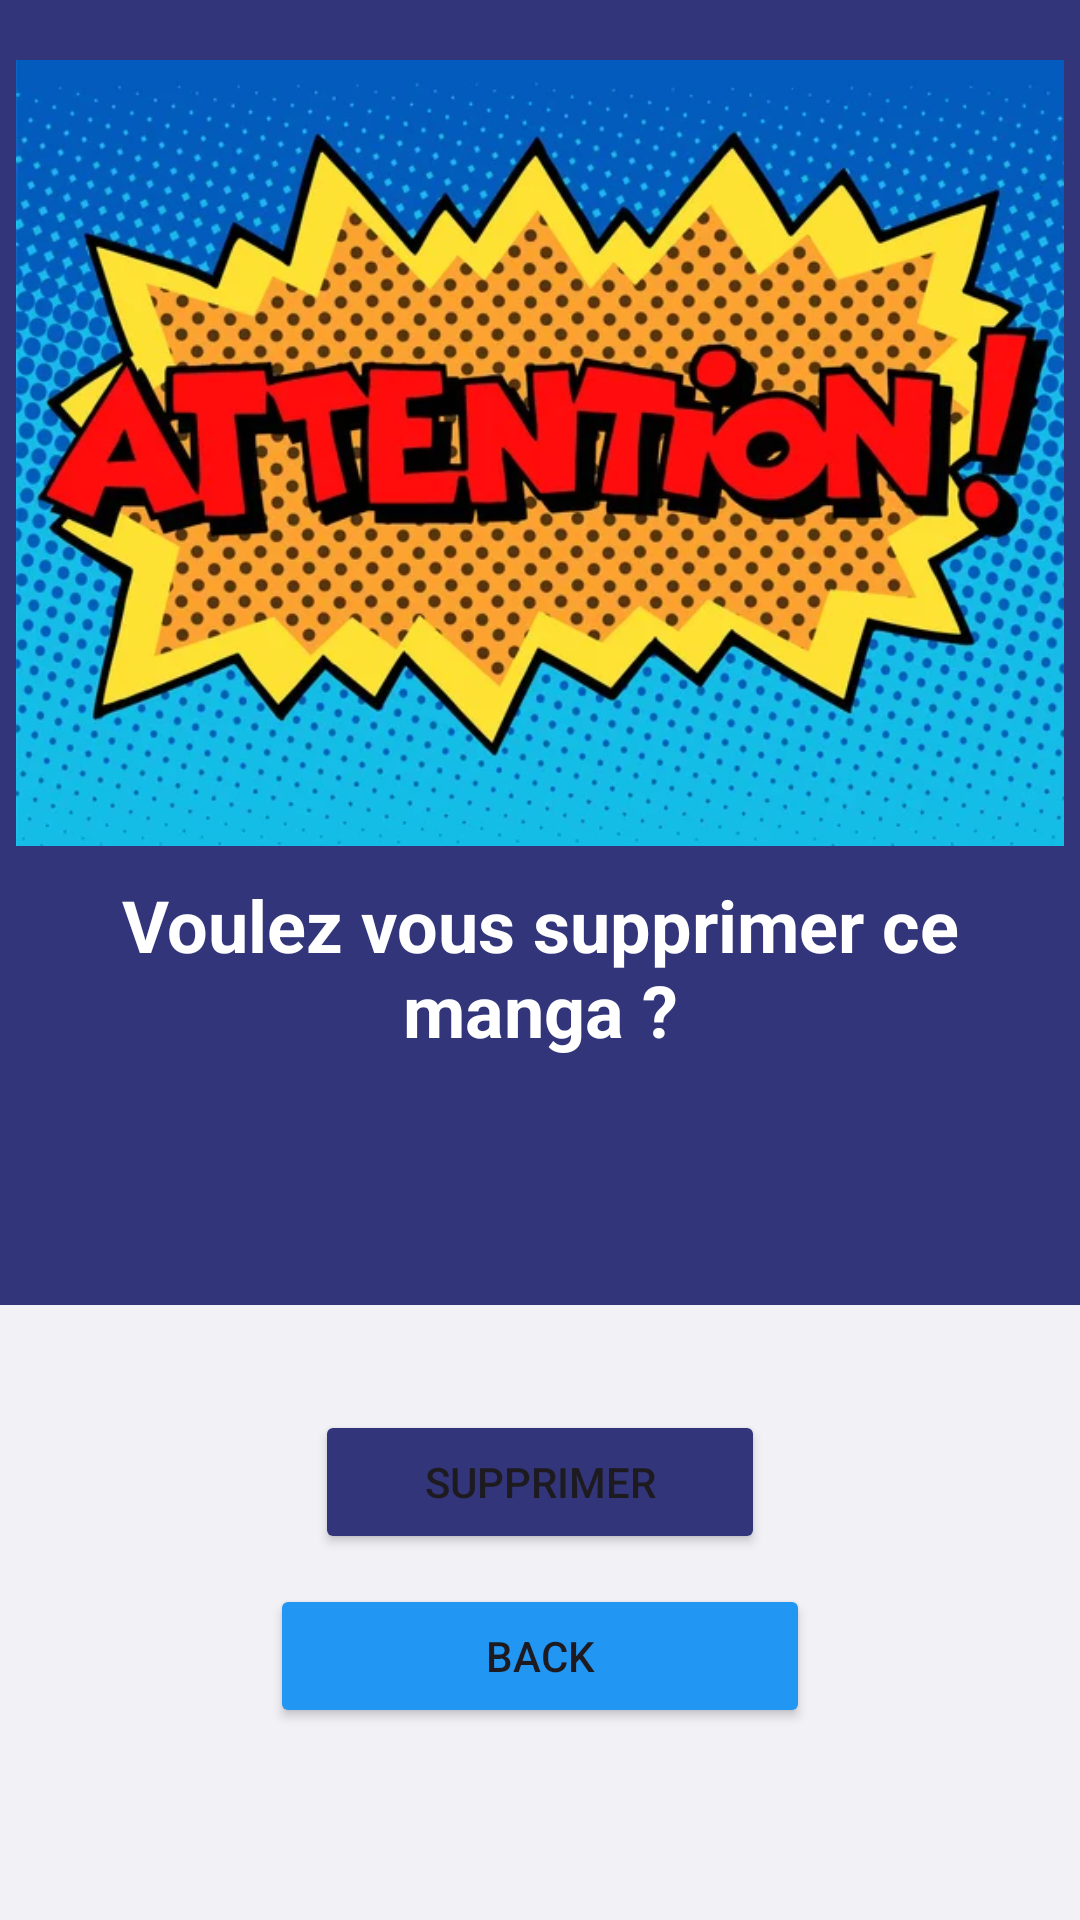

The Android layout XML behind this screen, and the referenced resources:
<!-- AndroidManifest.xml: application theme Theme.MiniProjetAndro -->
<!-- res/layout/activity_deletemanga.xml -->
<?xml version="1.0" encoding="utf-8"?>
<androidx.constraintlayout.widget.ConstraintLayout xmlns:android="http://schemas.android.com/apk/res/android"
    xmlns:app="http://schemas.android.com/apk/res-auto"
    xmlns:tools="http://schemas.android.com/tools"
    android:layout_width="match_parent"
    android:layout_height="match_parent">

    <LinearLayout
        android:layout_width="match_parent"
        android:layout_height="match_parent"
        android:orientation="vertical"
        android:background="@color/lightblue">

        <androidx.constraintlayout.widget.ConstraintLayout
            android:layout_width="fill_parent"
            android:layout_height="wrap_content"
            android:background="@color/darkblue"
            android:orientation="vertical">

            <TextView
                android:id="@+id/AttentionTextView"
                android:layout_width="339dp"
                android:layout_height="81dp"
                android:layout_marginStart="36dp"
                android:layout_marginTop="10dp"
                android:layout_marginEnd="36dp"
                android:text="@string/AttentionDelete"
                android:textAlignment="center"
                android:textColor="@color/white"
                android:textSize="24sp"
                android:textStyle="bold"
                app:layout_constraintEnd_toEndOf="parent"
                app:layout_constraintStart_toStartOf="parent"
                app:layout_constraintTop_toBottomOf="@+id/AttentionImage" />

            <ImageView
                android:id="@+id/AttentionImage"
                android:layout_width="358dp"
                android:layout_height="262dp"
                android:layout_marginStart="26dp"
                android:layout_marginTop="20dp"
                android:layout_marginEnd="26dp"
                app:layout_constraintEnd_toEndOf="parent"
                app:layout_constraintStart_toStartOf="parent"
                app:layout_constraintTop_toTopOf="parent"
                app:srcCompat="@drawable/attention" />

            <ImageView
                android:id="@+id/imageView4"
                android:layout_width="419dp"
                android:layout_height="57dp"
                android:layout_marginTop="5dp"
                android:scaleType="centerCrop"
                app:layout_constraintEnd_toEndOf="parent"
                app:layout_constraintStart_toStartOf="parent"
                app:layout_constraintTop_toBottomOf="@+id/AttentionTextView"
                app:srcCompat="@drawable/arc_1" />

        </androidx.constraintlayout.widget.ConstraintLayout>

        <androidx.constraintlayout.widget.ConstraintLayout
            android:layout_width="fill_parent"
            android:layout_height="wrap_content"
            android:background="@color/lightblue">

            <Button
                android:id="@+id/ButtonSureDelete"
                android:layout_width="150dp"
                android:layout_height="wrap_content"
                android:layout_marginStart="148dp"
                android:layout_marginTop="35dp"
                android:layout_marginEnd="148dp"
                android:backgroundTint="@color/darkblue"
                android:text="@string/ButtonSureDelete"
                app:layout_constraintEnd_toEndOf="parent"
                app:layout_constraintStart_toStartOf="parent"
                app:layout_constraintTop_toTopOf="parent" />

            <Button
                android:id="@+id/ButtonBackAttention"
                android:layout_width="180dp"
                android:layout_height="48dp"
                android:layout_marginStart="141dp"
                android:layout_marginTop="10dp"
                android:layout_marginEnd="141dp"
                android:backgroundTint="#2196F3"
                android:text="@string/ButtonRetour"
                app:layout_constraintEnd_toEndOf="parent"
                app:layout_constraintStart_toStartOf="parent"
                app:layout_constraintTop_toBottomOf="@+id/ButtonSureDelete" />

        </androidx.constraintlayout.widget.ConstraintLayout>

    </LinearLayout>

</androidx.constraintlayout.widget.ConstraintLayout>
<!-- resources referenced by this layout -->
<resources>
  <color name="darkblue">#32357A</color>
  <color name="lightblue">#f2f1f6</color>
  <color name="white">#FFFFFFFF</color>
  <!-- drawable attention: png bitmap (drawable, 411354 bytes) -->
  <string name="AttentionDelete">Voulez vous supprimer ce manga ?</string>
  <string name="ButtonRetour">Back</string>
  <string name="ButtonSureDelete">Supprimer</string>
  <style name="Theme.MiniProjetAndro" parent="Base.Theme.MiniProjetAndro" />
  <style name="Base.Theme.MiniProjetAndro" parent="Theme.Material3.DayNight.NoActionBar">
          
          
      </style>
</resources>
